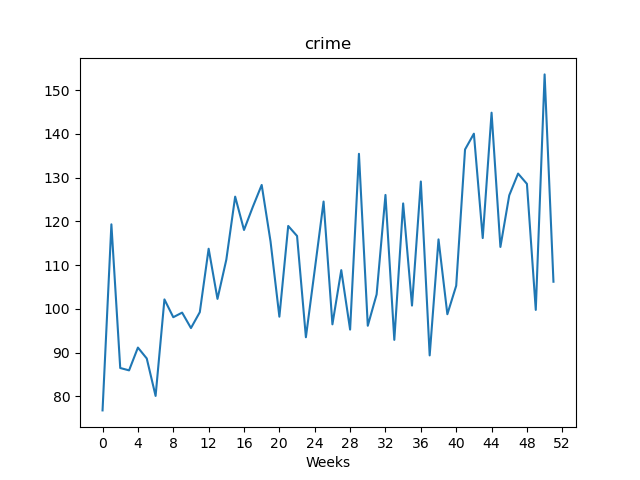

The table this chart was drawn from, first rows:
, value
Week1, 76.82
Week2, 119.3
Week3, 86.51
Week4, 85.97
Week5, 91.18
Week6, 88.69
Week7, 80.13
Week8, 102.2
Week9, 98.12
Week10, 99.17
Week11, 95.64
Week12, 99.27
Week13, 113.8
Week14, 102.3
Week15, 111.3
Week16, 125.7
Week17, 118.1
Week18, 123.4
Week19, 128.3
Week20, 115.4
Week21, 98.24
Week22, 119
Week23, 116.7
Week24, 93.54
Week25, 109
Week26, 124.6
Week27, 96.49
Week28, 108.9
Week29, 95.29
Week30, 135.5
Week31, 96.17
Week32, 103.3
Week33, 126.1
Week34, 92.94
Week35, 124.1
Week36, 100.8
Week37, 129.1
Week38, 89.39
Week39, 115.9
Week40, 98.8
Week41, 105.3
Week42, 136.5
Week43, 140.1
Week44, 116.2
Week45, 144.9
Week46, 114.2
Week47, 126
Week48, 130.9
Week49, 128.6
Week50, 99.79
Week51, 153.6
Week52, 106.2
